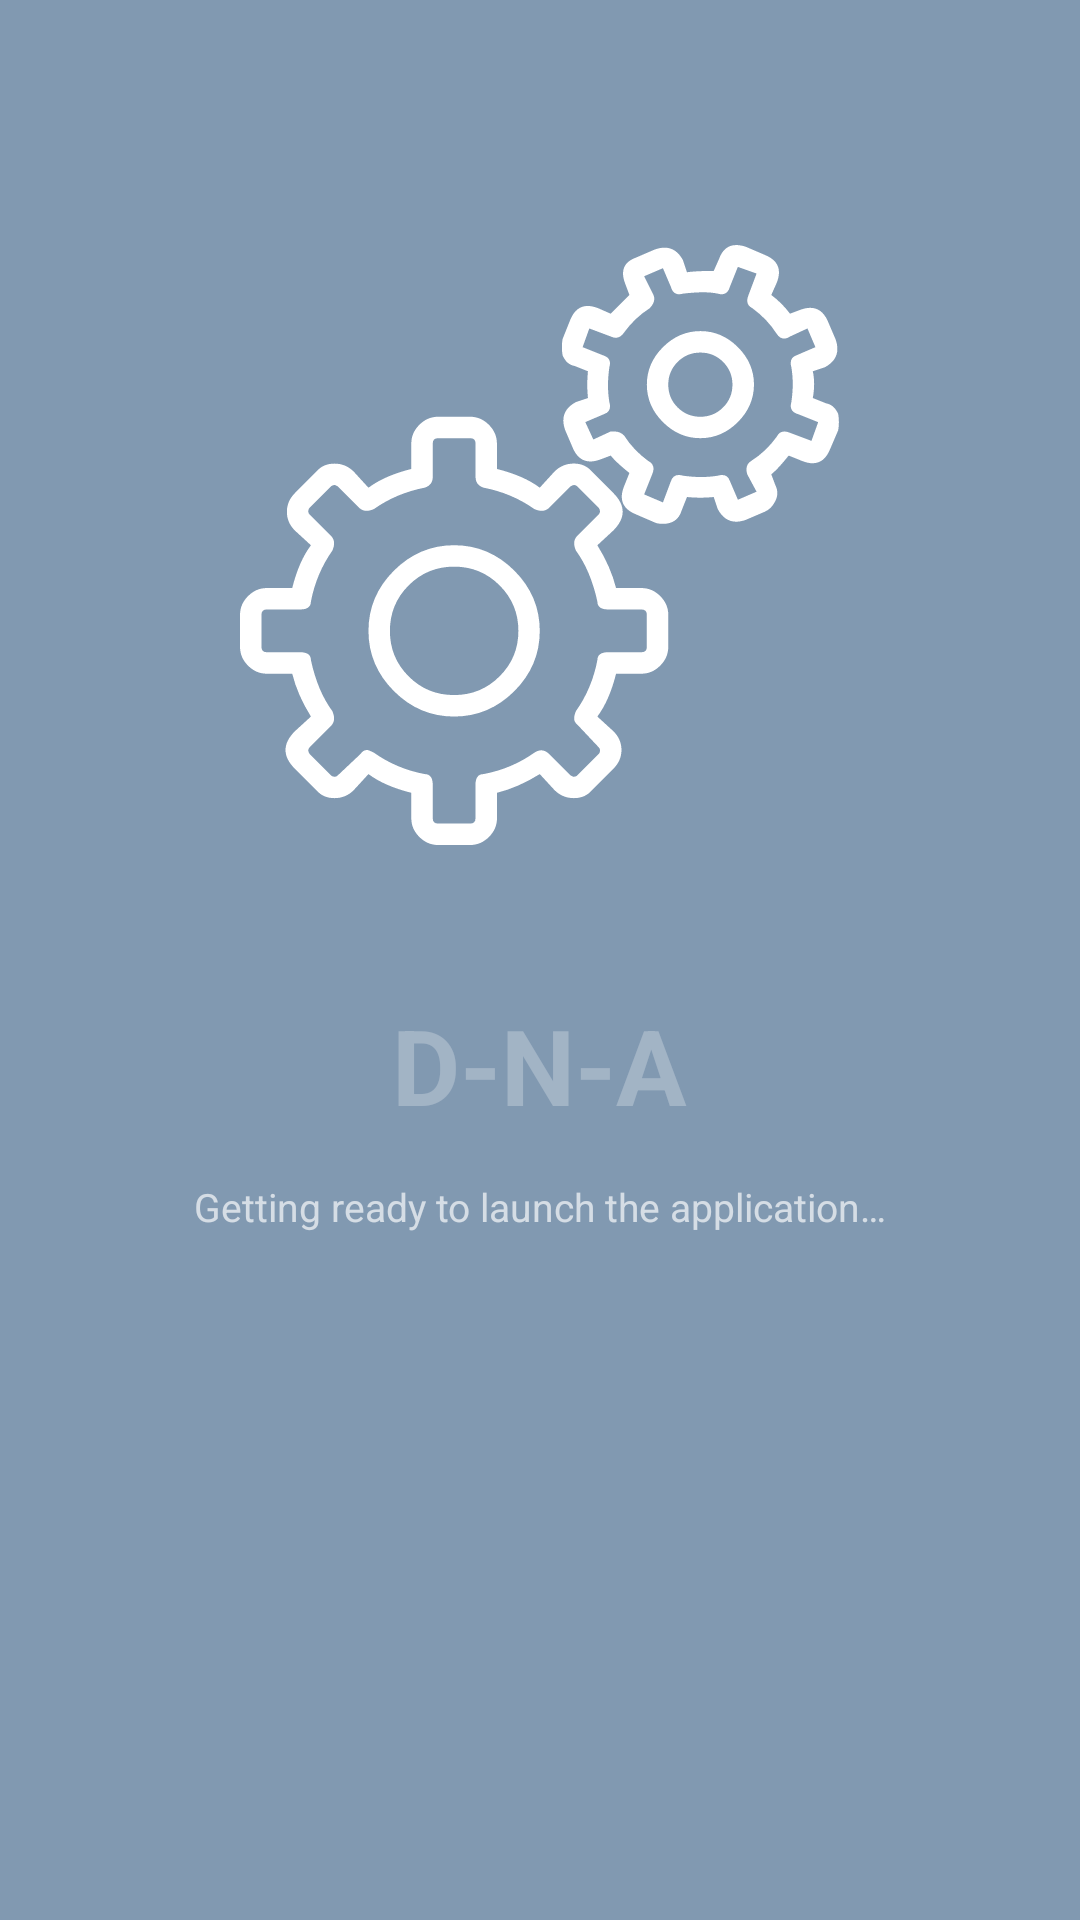

Reconstruct the res/layout file that produces this screen, plus the resources it refers to.
<!-- AndroidManifest.xml: application theme AppTheme -->
<!-- res/layout/activity_splash.xml -->
<?xml version="1.0" encoding="utf-8"?>
<FrameLayout xmlns:android="http://schemas.android.com/apk/res/android"
    android:background="@color/splash_bg_color"
    android:fitsSystemWindows="false"
    android:clipToPadding="true"
    android:layout_width="match_parent"
    android:layout_height="match_parent"
    android:backgroundTintMode="screen">
    <LinearLayout
        android:gravity="center"
        android:layout_gravity="center"
        android:orientation="vertical"
        android:id="@+id/start_logo"
        android:layout_width="match_parent"
        android:layout_height="wrap_content">
        <ImageView
            android:layout_width="200dp"
            android:layout_height="200dp"
            android:src="@drawable/ic_settings"/>
        <TextView
            android:textSize="35sp"
            android:textStyle="bold"
            android:textColor="#44ffffff"
            android:gravity="center"
            android:id="@+id/fullscreen_content"
            android:layout_width="wrap_content"
            android:layout_height="wrap_content"
            android:layout_marginTop="50sp"
            android:text="@string/pio_starting"
            android:keepScreenOn="true"/>
        <TextView
            android:textSize="13sp"
            android:textColor="#aaffffff"
            android:layout_gravity="center"
            android:id="@+id/start_state_text"
            android:layout_width="match_parent"
            android:layout_height="wrap_content"
            android:layout_marginTop="15sp"
            android:layout_marginBottom="40sp"
            android:text="@string/pop_before_start"
            android:minLines="8"
            android:textAlignment="center"
            android:layout_marginStart="20dp"
            android:layout_marginEnd="20dp"/>
    </LinearLayout>
</FrameLayout>
<!-- resources referenced by this layout -->
<resources>
  <color name="splash_bg_color">#8199b1</color>
  <string name="pio_starting">D-N-A</string>
  <string name="pop_before_start">Getting ready to launch the application…</string>
  <style name="Base.Theme.AppCompat.Light" parent="@style/Base.V21.Theme.AppCompat.Light">
      </style>
  <color name="window_bg_light">#f2f2f2</color>
  <color name="status_bg_light">@android:color/white</color>
  <color name="cardBgLight">#ffffff</color>
  <color name="colorAccent">@android:color/background_floating_device_default_light</color>
  <color name="colorPrimary">@android:color/background_floating_device_default_light</color>
  <color name="colorPrimaryDark">@android:color/background_floating_material_dark</color>
  <style name="Widget.AppCompat.SeekBar" parent="@style/Base.Widget.AppCompat.SeekBar">
      </style>
  <style name="Base.Widget.AppCompat.SeekBar" parent="@android:style/Widget.Material.SeekBar">
      </style>
  <style name="Platform.AppCompat.Light" parent="@style/Platform.V21.AppCompat.Light">
      </style>
  <style name="Widget.AppCompat.TextView" parent="@style/Base.Widget.AppCompat.TextView">
      </style>
  <dimen name="abc_action_bar_default_height_material">56dp</dimen>
  <style name="Widget.AppCompat.ActionMode" parent="@style/Base.Widget.AppCompat.ActionMode">
      </style>
  <style name="AlertDialog.AppCompat.Light" parent="@style/Base.AlertDialog.AppCompat.Light">
      </style>
  <style name="Widget.AppCompat.ButtonBar" parent="@style/Base.Widget.AppCompat.ButtonBar">
      </style>
  <style name="Widget.AppCompat.Button" parent="@style/Base.Widget.AppCompat.Button">
      </style>
  <color name="accent_material_light">@color/material_deep_teal_500</color>
  <color name="background_floating_material_light">@android:color/white</color>
  <color name="button_material_light">#d6d7d7</color>
  <color name="ripple_material_light">#1f000000</color>
  <color name="error_color_material_light">#ff5722</color>
  <color name="primary_material_light">@color/material_grey_100</color>
  <color name="primary_dark_material_light">@color/material_grey_600</color>
  <dimen name="abc_dialog_corner_radius_material">2dp</dimen>
  <dimen name="abc_dialog_padding_material">24dp</dimen>
  <style name="Widget.AppCompat.EditText" parent="@style/Base.Widget.AppCompat.EditText">
      </style>
  <style name="Widget.AppCompat.ImageButton" parent="@style/Base.Widget.AppCompat.ImageButton">
      </style>
  <style name="Widget.AppCompat.ListMenuView" parent="@style/Base.Widget.AppCompat.ListMenuView">
      </style>
  <dimen name="abc_list_item_height_material">64dp</dimen>
  <dimen name="abc_list_item_height_large_material">80dp</dimen>
  <dimen name="abc_list_item_height_small_material">48dp</dimen>
  <dimen name="abc_list_item_padding_horizontal_material">@dimen/abc_action_bar_content_inset_material</dimen>
  <style name="Theme.AppCompat.CompactMenu" parent="@style/Base.Theme.AppCompat.CompactMenu">
      </style>
  <dimen name="abc_panel_menu_list_width">296dp</dimen>
  <style name="Widget.AppCompat.RatingBar" parent="@style/Base.Widget.AppCompat.RatingBar">
      </style>
  <style name="Widget.AppCompat.Light.SearchView" parent="@style/Widget.AppCompat.SearchView">
      </style>
  <style name="Widget.AppCompat.Spinner" parent="@style/Base.Widget.AppCompat.Spinner">
      </style>
  <style name="Widget.AppCompat.Toolbar" parent="@style/Base.Widget.AppCompat.Toolbar">
      </style>
  <color name="foreground_material_dark">@android:color/white</color>
  <style name="Base.ThemeOverlay.AppCompat" parent="@style/Platform.ThemeOverlay.AppCompat">
      </style>
  <string name="abc_capital_on">ON</string>
  <string name="abc_capital_off">OFF</string>
  <dimen name="abc_switch_padding">0px</dimen>
  <style name="Base.Widget.AppCompat.TextView" parent="@android:style/Widget.Material.TextView">
      </style>
  <style name="Widget.AppCompat.ActionButton" parent="@style/Base.Widget.AppCompat.ActionButton">
      </style>
</resources>
